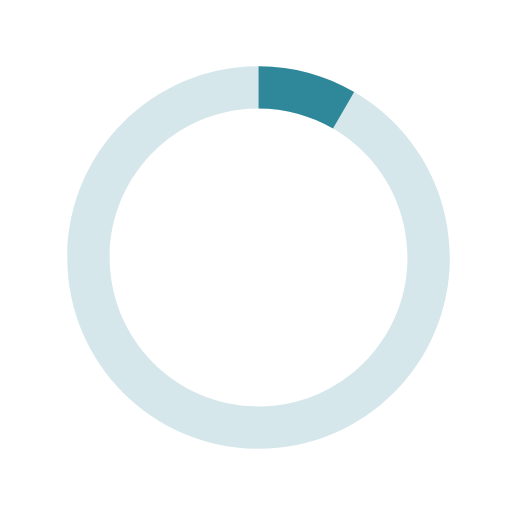
t = 0.00 s
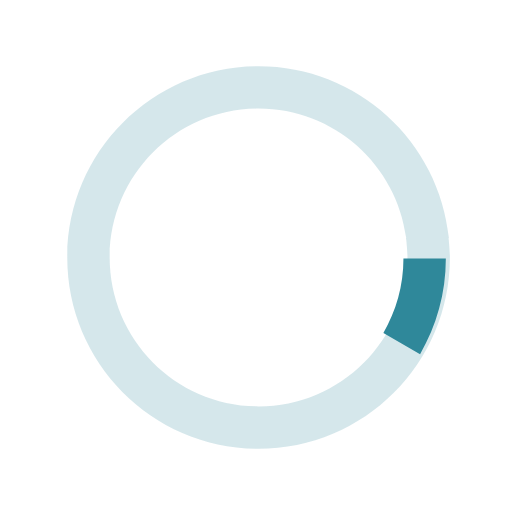
t = 0.13 s
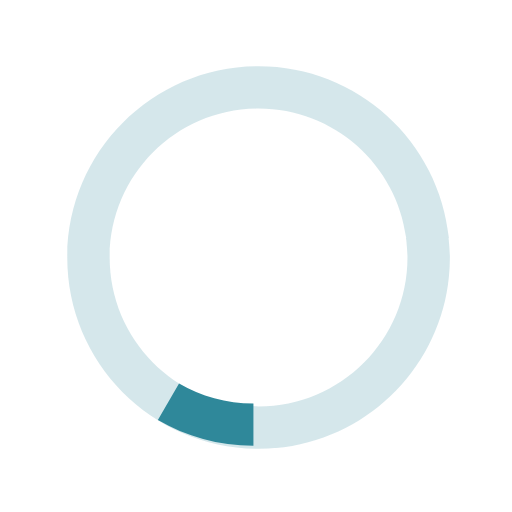
t = 0.25 s
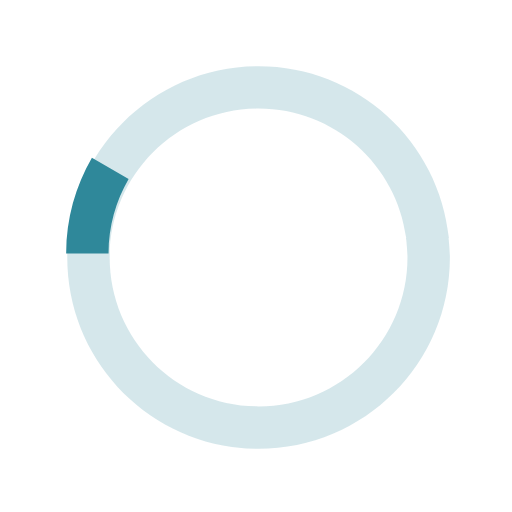
t = 0.38 s

The animated SVG that drew these frames (rendered in a browser with its animation timeline set to each time). Animation: 1 SMIL element (animateTransform=1); one cycle of 0.50 s, repeats indefinitely.

<svg version="1.1" id="loader-1" xmlns="http://www.w3.org/2000/svg" xmlns:xlink="http://www.w3.org/1999/xlink" x="0px" y="0px"
width="40px" height="40px" viewBox="0 0 40 40" enable-background="new 0 0 40 40" xml:space="preserve">
<path opacity="0.2" fill="#2f889a" d="M20.201,5.169c-8.254,0-14.946,6.692-14.946,14.946c0,8.255,6.692,14.946,14.946,14.946
s14.946-6.691,14.946-14.946C35.146,11.861,28.455,5.169,20.201,5.169z M20.201,31.749c-6.425,0-11.634-5.208-11.634-11.634
c0-6.425,5.209-11.634,11.634-11.634c6.425,0,11.633,5.209,11.633,11.634C31.834,26.541,26.626,31.749,20.201,31.749z"/>
<path fill="#2f889a" d="M26.013,10.047l1.654-2.866c-2.198-1.272-4.743-2.012-7.466-2.012h0v3.312h0
C22.32,8.481,24.301,9.057,26.013,10.047z">
<animateTransform attributeType="xml"
  attributeName="transform"
  type="rotate"
  from="0 20 20"
  to="360 20 20"
  dur="0.5s"
  repeatCount="indefinite"/>
</path>
</svg>